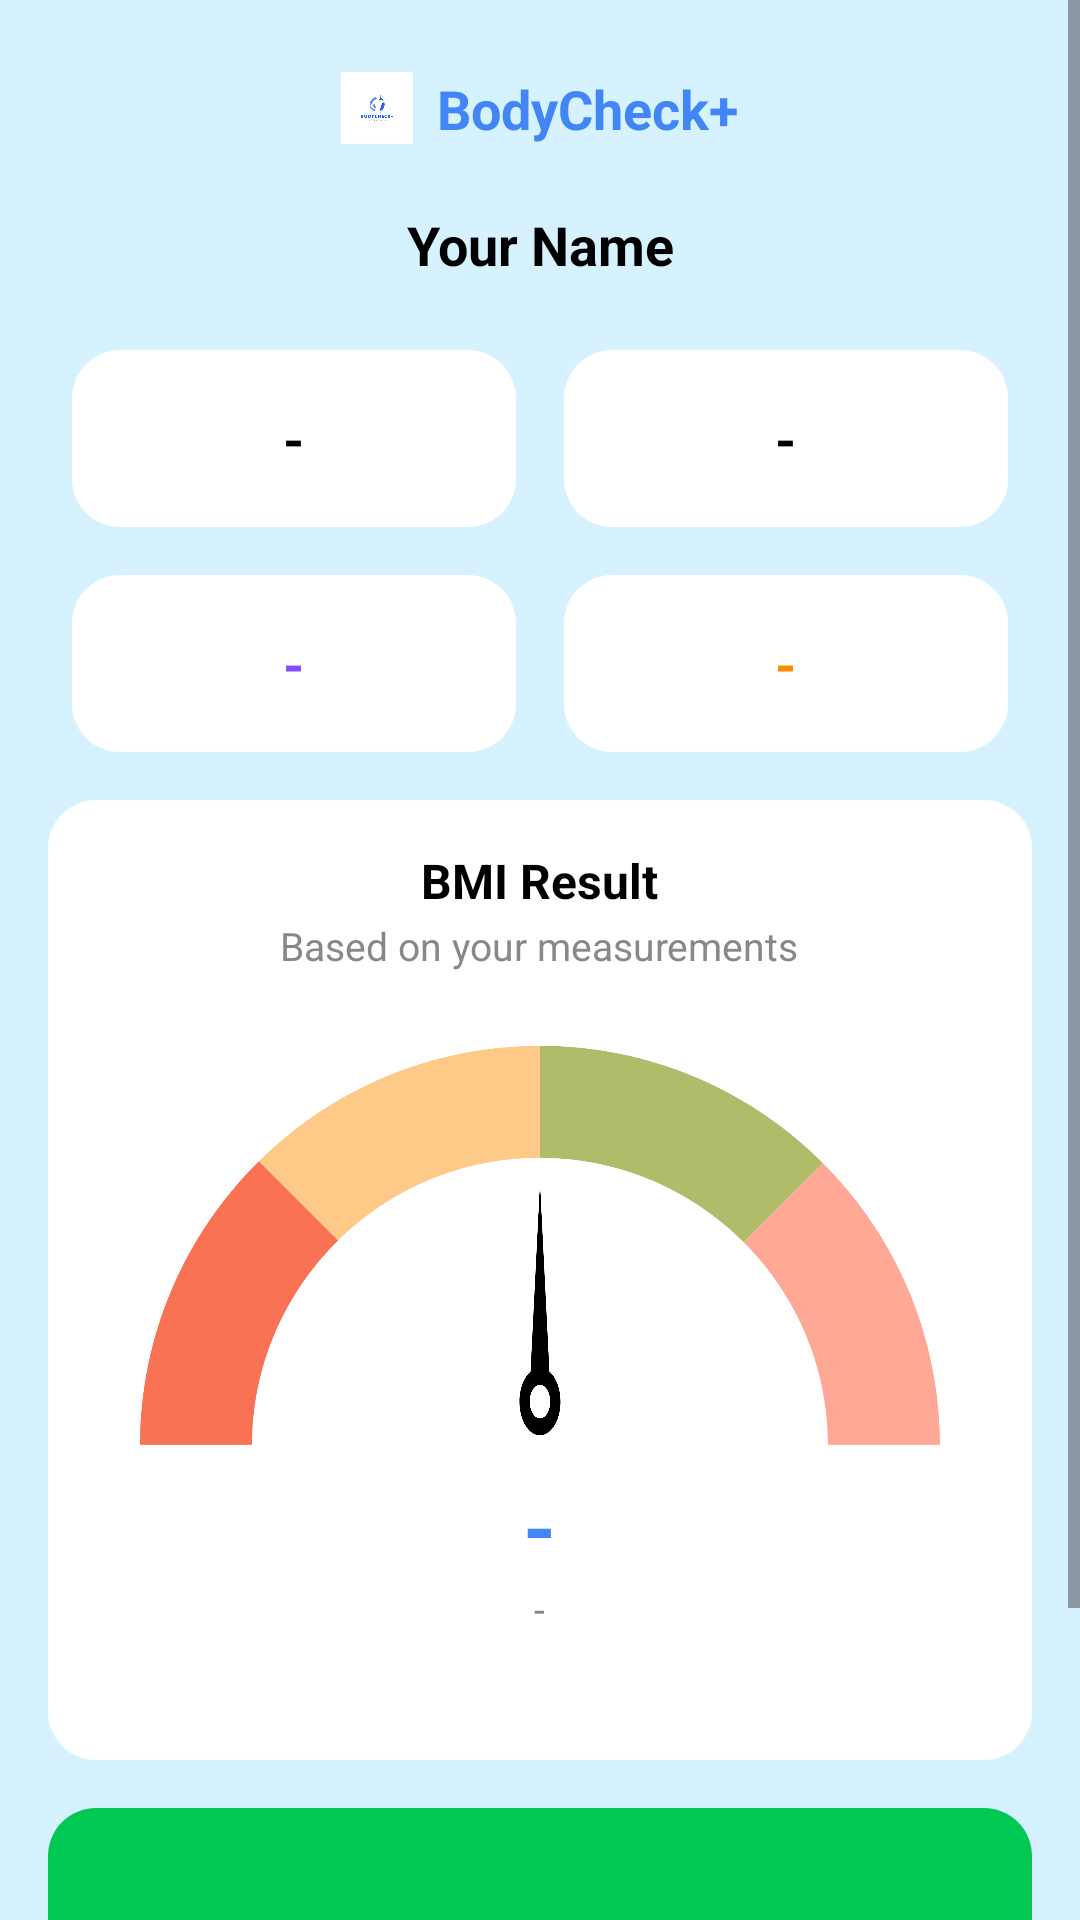

This screen was rendered from an Android layout file. Write that file and the resources it references.
<!-- AndroidManifest.xml: application theme Theme.appbodycheck -->
<!-- res/layout/activity_result.xml -->
<?xml version="1.0" encoding="utf-8"?>
<ScrollView xmlns:android="http://schemas.android.com/apk/res/android"
    xmlns:app="http://schemas.android.com/apk/res-auto"
    android:layout_width="match_parent"
    android:layout_height="match_parent"
    android:fillViewport="true"
    android:background="#D6F2FF">

    <androidx.constraintlayout.widget.ConstraintLayout
        android:layout_width="match_parent"
        android:layout_height="wrap_content"
        android:padding="16dp">

        <LinearLayout
            android:id="@+id/header"
            android:layout_width="0dp"
            android:layout_height="wrap_content"
            android:orientation="vertical"
            android:gravity="center_horizontal"
            app:layout_constraintTop_toTopOf="parent"
            app:layout_constraintStart_toStartOf="parent"
            app:layout_constraintEnd_toEndOf="parent"
            android:layout_marginTop="8dp">

            <LinearLayout
                android:layout_width="wrap_content"
                android:layout_height="wrap_content"
                android:orientation="horizontal"
                android:gravity="center_vertical">
                <ImageView
                    android:layout_width="24dp"
                    android:layout_height="24dp"
                    android:src="@drawable/logo2"
                    android:contentDescription="Logo"/>
                <TextView
                    android:id="@+id/title"
                    android:layout_width="wrap_content"
                    android:layout_height="wrap_content"
                    android:text="BodyCheck+"
                    android:textStyle="bold"
                    android:textSize="18sp"
                    android:textColor="@color/blue"
                    android:layout_marginStart="8dp"/>
            </LinearLayout>
            <TextView
                android:id="@+id/userName"
                android:layout_width="wrap_content"
                android:layout_height="wrap_content"
                android:text="Your Name"
                android:gravity="center"
                android:textSize="18sp"
                android:textStyle="bold"
                android:textColor="@android:color/black"
                android:paddingVertical="9dp"
                android:layout_marginTop="12dp"/>
        </LinearLayout>

        <ImageButton
            android:id="@+id/addNewCalculationButton"
            android:layout_width="48dp"
            android:layout_height="48dp"
            android:src="@drawable/baseline_add_24"
            android:background="?attr/selectableItemBackgroundBorderless"
            android:contentDescription="Add new calculation"
            app:tint="@android:color/black"
            app:layout_constraintTop_toTopOf="parent"
            app:layout_constraintEnd_toEndOf="parent"
            android:layout_marginTop="16dp"
            android:layout_marginEnd="16dp" />

        <GridLayout
            android:id="@+id/infoGrid"
            android:layout_width="0dp"
            android:layout_height="wrap_content"
            android:columnCount="2"
            android:rowCount="2"
            android:layout_marginTop="6dp"
            android:layout_marginBottom="10dp"
            app:layout_constraintTop_toBottomOf="@id/header"
            app:layout_constraintStart_toStartOf="parent"
            app:layout_constraintEnd_toEndOf="parent">

            <LinearLayout
                android:layout_width="0dp"
                android:layout_height="59dp"
                android:layout_columnWeight="1"
                android:layout_margin="8dp"
                android:background="@drawable/bg_card_white"
                android:gravity="center">
                <TextView
                    android:id="@+id/weightValue" android:layout_width="wrap_content"
                    android:layout_height="wrap_content"
                    android:text="-"
                    android:textColor="@android:color/black"
                    android:textSize="18sp"
                    android:textStyle="bold" />
            </LinearLayout>
            <LinearLayout
                android:layout_width="0dp"
                android:layout_height="59dp"
                android:layout_columnWeight="1"
                android:layout_margin="8dp"
                android:background="@drawable/bg_card_white"
                android:gravity="center">
                <TextView
                    android:id="@+id/heightValue" android:layout_width="wrap_content"
                    android:layout_height="wrap_content"
                    android:text="-"
                    android:textColor="@android:color/black"
                    android:textSize="18sp"
                    android:textStyle="bold"/>
            </LinearLayout>
            <LinearLayout
                android:layout_width="0dp"
                android:layout_height="59dp"
                android:layout_columnWeight="1"
                android:layout_margin="8dp"
                android:background="@drawable/bg_card_white"
                android:gravity="center">
                <TextView
                    android:id="@+id/genderValue" android:layout_width="wrap_content"
                    android:layout_height="wrap_content"
                    android:text="-"
                    android:textColor="@color/purple"
                    android:textSize="18sp"
                    android:textStyle="bold" />
            </LinearLayout>
            <LinearLayout
                android:layout_width="0dp"
                android:layout_height="59dp"
                android:layout_columnWeight="1"
                android:layout_margin="8dp"
                android:background="@drawable/bg_card_white"
                android:gravity="center">
                <TextView
                    android:id="@+id/ageValue" android:layout_width="wrap_content"
                    android:layout_height="wrap_content"
                    android:text="-"
                    android:textColor="@color/orange"
                    android:textSize="18sp"
                    android:textStyle="bold"/>
            </LinearLayout>
        </GridLayout>

        <LinearLayout
            android:id="@+id/bmiCard"
            android:layout_width="0dp"
            android:layout_height="320dp"
            android:layout_marginVertical="8dp"
            android:background="@drawable/bg_card_white"
            android:gravity="center_horizontal"
            android:orientation="vertical"
            android:padding="16dp"
            app:layout_constraintEnd_toEndOf="parent"
            app:layout_constraintStart_toStartOf="parent"
            app:layout_constraintTop_toBottomOf="@id/infoGrid">

            <TextView
                android:layout_width="wrap_content"
                android:layout_height="wrap_content"
                android:text="BMI Result"
                android:textColor="#000000"
                android:textSize="16sp"
                android:textStyle="bold" />

            <TextView
                android:layout_width="wrap_content"
                android:layout_height="wrap_content"
                android:layout_marginTop="2dp"
                android:text="Based on your measurements"
                android:textColor="#888888"
                android:textSize="13sp" />

            <FrameLayout
                android:layout_width="300dp"
                android:layout_height="150dp"
                android:layout_marginTop="16dp">

                <ImageView
                    android:layout_width="match_parent"
                    android:layout_height="match_parent"
                    android:scaleType="fitCenter"
                    android:src="@drawable/indicator2" />

                <ImageView
                    android:id="@+id/needle"
                    android:layout_width="130dp"
                    android:layout_height="120dp"
                    android:layout_gravity="center_horizontal|bottom"
                    android:layout_marginBottom="5dp"
                    android:pivotX="10"
                    android:pivotY="95"
                    android:scaleType="fitXY"
                    android:src="@drawable/needle2" />

                <LinearLayout
                    android:layout_width="wrap_content"
                    android:layout_height="wrap_content"
                    android:layout_gravity="bottom|center_horizontal"
                    android:layout_marginBottom="16dp"
                    android:gravity="center_horizontal"
                    android:orientation="vertical">

                </LinearLayout>

            </FrameLayout>

            <TextView
                android:id="@+id/bmiScoreValue"
                android:layout_width="wrap_content"
                android:layout_height="wrap_content"
                android:text="-"
                android:textColor="@color/blue"
                android:textSize="28sp"
                android:textStyle="bold" />

            <TextView
                android:id="@+id/bmiCategory"
                android:layout_width="wrap_content"
                android:layout_height="wrap_content"
                android:text="-"
                android:textColor="#888888"
                android:textSize="13sp" />
        </LinearLayout>

        <LinearLayout
            android:id="@+id/recommendationCard"
            android:layout_width="0dp"
            android:layout_height="wrap_content"
            android:orientation="vertical"
            android:padding="16dp"
            android:layout_marginTop="16dp"
            android:layout_marginBottom="32dp"
            android:background="@drawable/bg_card_green"
            app:layout_constraintTop_toBottomOf="@id/bmiCard"
            app:layout_constraintStart_toStartOf="parent"
            app:layout_constraintEnd_toEndOf="parent"
            app:layout_constraintBottom_toBottomOf="parent">

            <ImageView
                android:id="@+id/recommendationIcon"
                android:layout_width="30dp"
                android:layout_height="30dp"
                app:tint="@android:color/white"
                android:layout_gravity="center_horizontal" />

            <TextView
                android:id="@+id/recommendationTitle" android:layout_width="wrap_content"
                android:layout_height="wrap_content"
                android:text="-"
                android:textColor="@android:color/white"
                android:textSize="16sp"
                android:textStyle="bold"
                android:layout_marginTop="8dp"
                android:gravity="center"
                android:layout_gravity="center_horizontal"/>
            <TextView
                android:id="@+id/recommendationText" android:layout_width="wrap_content"
                android:layout_height="wrap_content"
                android:text="-"
                android:textColor="@android:color/white"
                android:textSize="13sp"
                android:layout_marginTop="4dp"
                android:gravity="center"
                android:layout_gravity="center_horizontal"/>
        </LinearLayout>
    </androidx.constraintlayout.widget.ConstraintLayout>
</ScrollView>
<!-- resources referenced by this layout -->
<resources>
  <color name="blue">#4285F4</color>
  <color name="orange">#FB8C00</color>
  <color name="purple">#834DFB</color>
  <!-- drawable bg_card_green (drawable) -->
  <shape xmlns:android="http://schemas.android.com/apk/res/android">
      <solid android:color="#00C853" />
      <corners android:radius="16dp"/>
  </shape>
  <!-- drawable bg_card_white (drawable) -->
  <shape xmlns:android="http://schemas.android.com/apk/res/android">
      <solid android:color="@android:color/white" />
      <corners android:radius="16dp"/>
      <padding android:left="16dp" android:top="16dp" android:right="16dp" android:bottom="16dp"/>
  </shape>
  <!-- drawable indicator2: png bitmap (drawable, 41856 bytes) -->
  <!-- drawable logo2: png bitmap (drawable, 13456 bytes) -->
  <!-- drawable needle2: png bitmap (drawable, 20418 bytes) -->
  <style name="Theme.appbodycheck" parent="Theme.Material3.DayNight.NoActionBar">
          
          
      </style>
</resources>
